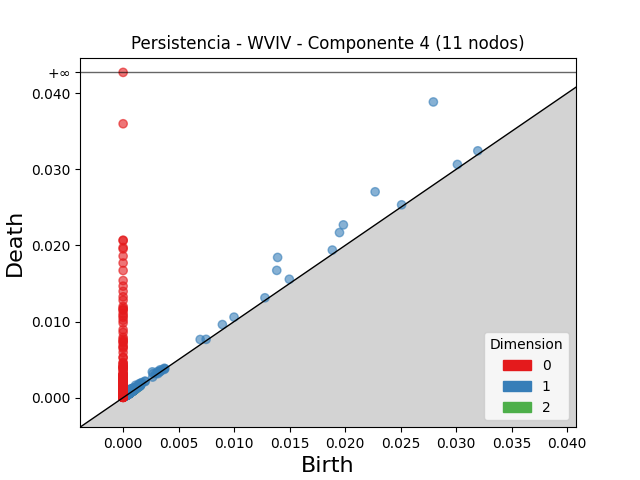

Source data for this figure (header and first rows):
dimension, birth, death
2, 0.001087, 0.001199
2, 0.001292, 0.001394
2, 0.001105, 0.001181
2, 0.001287, 0.001358
2, 0.0009651, 0.001033
2, 0.0005752, 0.0006303
2, 0.001105, 0.001158
2, 0.0004846, 0.0005343
2, 0.0005756, 0.000622
2, 0.0005581, 0.0006038
2, 0.0008642, 0.0009097
2, 0.00113, 0.001174
2, 0.001334, 0.001372
2, 0.0006712, 0.0007069
2, 0.0009129, 0.000948
2, 0.001514, 0.001547
2, 0.0005084, 0.0005407
2, 0.001299, 0.001332
2, 0.0004334, 0.0004644
2, 0.0009048, 0.0009352
2, 0.0008671, 0.0008969
2, 0.0006662, 0.0006945
2, 0.001091, 0.001119
2, 0.0005503, 0.0005777
2, 0.001162, 0.00119
2, 0.0006189, 0.000646
2, 0.001101, 0.001127
2, 0.0006549, 0.0006808
2, 0.0007894, 0.0008153
2, 0.0007913, 0.0008166
2, 0.0005912, 0.0006141
2, 0.0008021, 0.0008249
2, 0.0006218, 0.0006441
2, 0.0004367, 0.0004589
2, 0.0005805, 0.0006015
2, 0.0005566, 0.0005777
2, 0.0008187, 0.0008392
2, 0.0005047, 0.0005244
2, 0.0008493, 0.0008685
2, 0.000575, 0.0005935
2, 0.0005639, 0.000582
2, 0.0005602, 0.0005773
2, 0.0004575, 0.0004737
2, 0.0005561, 0.000572
2, 0.0004313, 0.000447
2, 0.0005665, 0.0005817
2, 0.000608, 0.000623
2, 0.0008694, 0.0008843
2, 0.001027, 0.001042
2, 0.0007615, 0.0007759
2, 0.000777, 0.0007911
2, 0.001196, 0.00121
2, 0.0007879, 0.0008015
2, 0.000464, 0.0004775
2, 0.001006, 0.001019
2, 0.0008653, 0.000878
2, 0.0003877, 0.0003997
2, 0.001077, 0.001088
2, 0.0006193, 0.0006305
2, 0.0005268, 0.0005375
... 2,648 more rows
